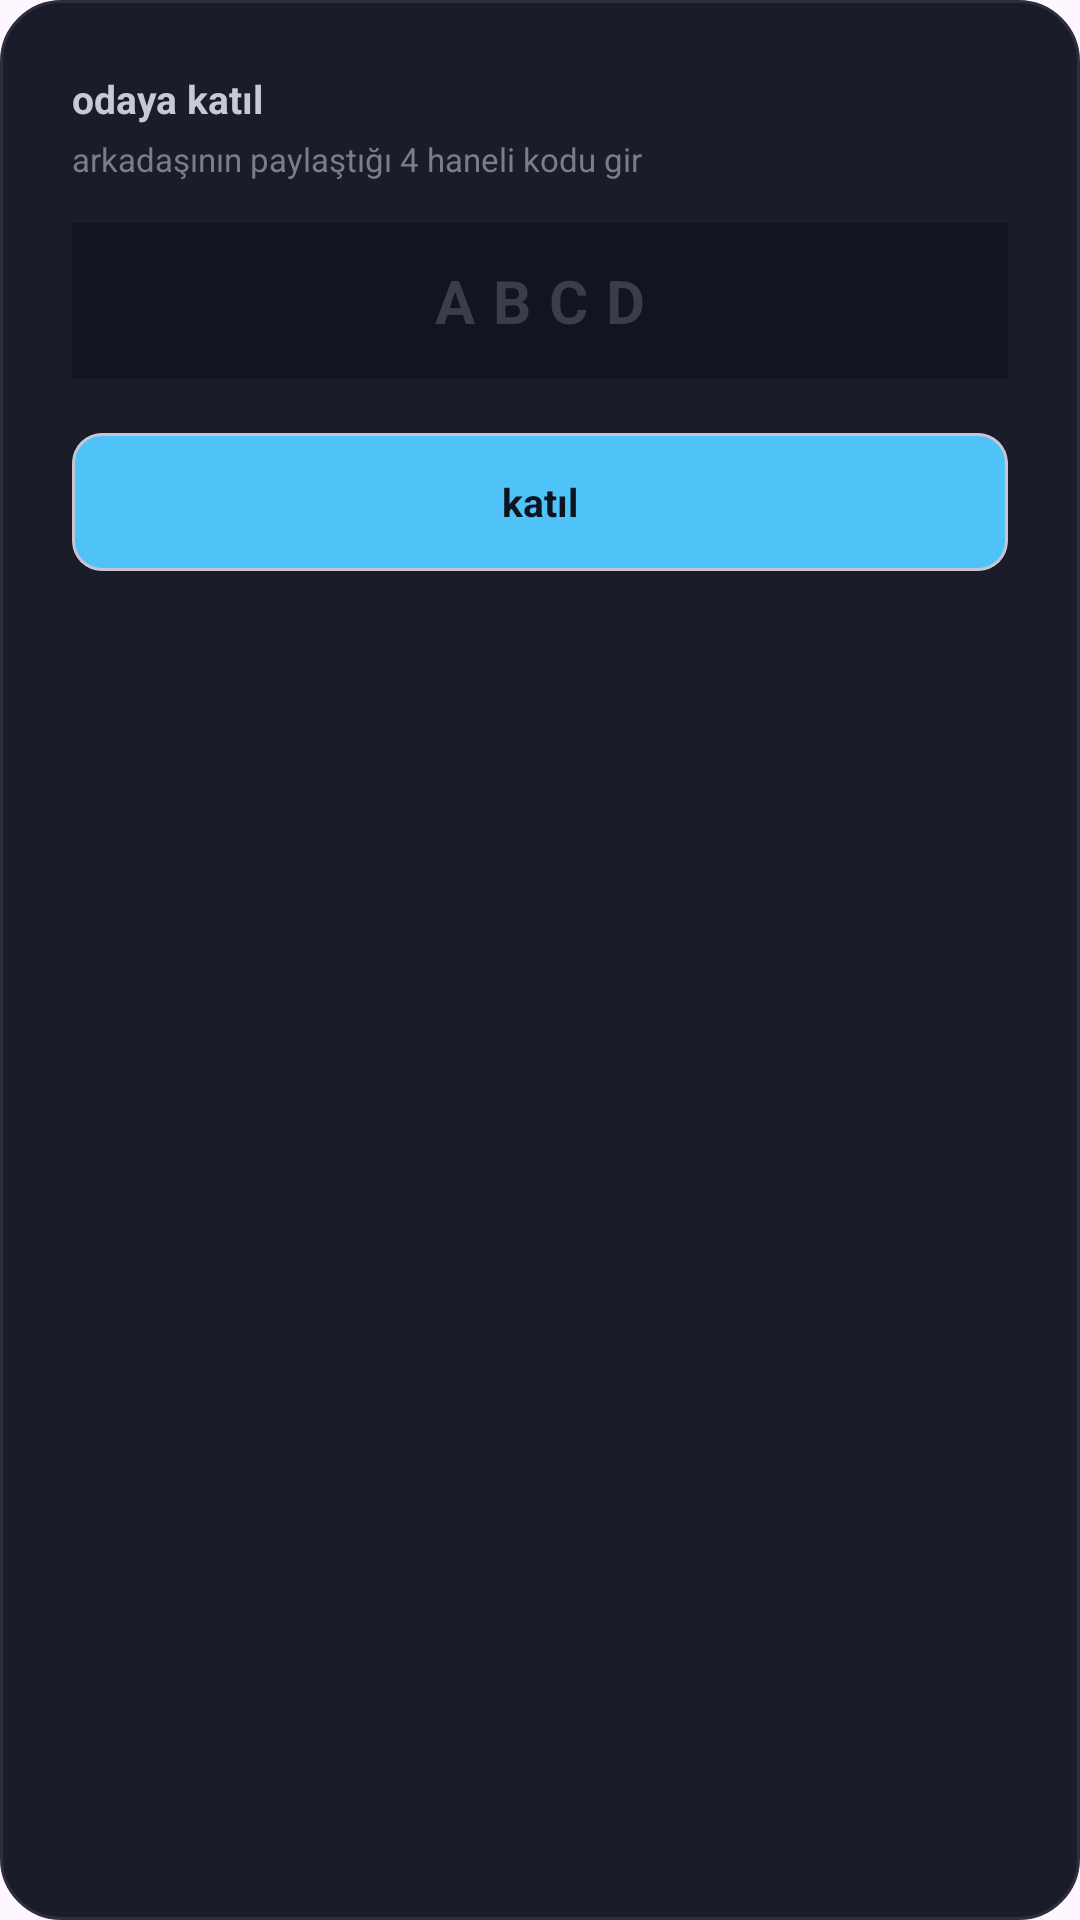

Write the Android layout XML for this screen, with the resource values it uses.
<!-- AndroidManifest.xml: application theme Theme.Arena -->
<!-- res/layout/dialog_join_room.xml -->
<?xml version="1.0" encoding="utf-8"?>
<LinearLayout xmlns:android="http://schemas.android.com/apk/res/android"
    xmlns:app="http://schemas.android.com/apk/res-auto"
    android:layout_width="match_parent"
    android:layout_height="wrap_content"
    android:orientation="vertical"
    android:background="@drawable/bg_dialog_rounded"
    android:padding="24dp">

    <TextView
        android:layout_width="wrap_content"
        android:layout_height="wrap_content"
        android:text="odaya katıl"
        android:textColor="#C7C9D4"
        android:textSize="13sp"
        android:textStyle="bold" />

    <TextView
        android:layout_width="wrap_content"
        android:layout_height="wrap_content"
        android:layout_marginTop="4dp"
        android:text="arkadaşının paylaştığı 4 haneli kodu gir"
        android:textColor="#7A7D8C"
        android:textSize="11sp" />

    <EditText
        android:id="@+id/etRoomCode"
        android:layout_width="match_parent"
        android:layout_height="52dp"
        android:layout_marginTop="14dp"
        android:background="#12151F"
        android:gravity="center"
        android:hint="ABCD"
        android:textColorHint="#3A3D4A"
        android:inputType="textCapCharacters"
        android:maxLength="4"
        android:letterSpacing="0.3"
        android:textColor="#E8E9EE"
        android:textSize="20sp"
        android:textStyle="bold"
        android:singleLine="true" />

    <TextView
        android:id="@+id/tvJoinError"
        android:layout_width="wrap_content"
        android:layout_height="wrap_content"
        android:layout_marginTop="8dp"
        android:text="kod bulunamadı ya da oda dolu"
        android:textColor="#E8635A"
        android:textSize="11sp"
        android:visibility="gone" />

    <com.google.android.material.card.MaterialCardView
        android:id="@+id/btnConfirmJoin"
        android:layout_width="match_parent"
        android:layout_height="46dp"
        android:layout_marginTop="18dp"
        app:cardBackgroundColor="#4FC3F7"
        app:cardCornerRadius="10dp"
        android:clickable="true"
        android:focusable="true">
        <TextView
            android:layout_width="match_parent"
            android:layout_height="match_parent"
            android:gravity="center"
            android:text="katıl"
            android:textColor="#0D1420"
            android:textStyle="bold"
            android:textSize="13sp" />
    </com.google.android.material.card.MaterialCardView>

</LinearLayout>
<!-- resources referenced by this layout -->
<resources>
  <!-- drawable bg_dialog_rounded (drawable) -->
  <?xml version="1.0" encoding="utf-8"?>
  <shape xmlns:android="http://schemas.android.com/apk/res/android" android:shape="rectangle">
      <solid android:color="#1A1D29" />
      <corners android:radius="20dp" />
      <stroke android:width="1dp" android:color="#2A2E3D" />
  </shape>
  <style name="Theme.Arena" parent="Base.Theme.Arena" />
  <style name="Base.Theme.Arena" parent="Theme.Material3.DayNight.NoActionBar">
          
          
      </style>
</resources>
